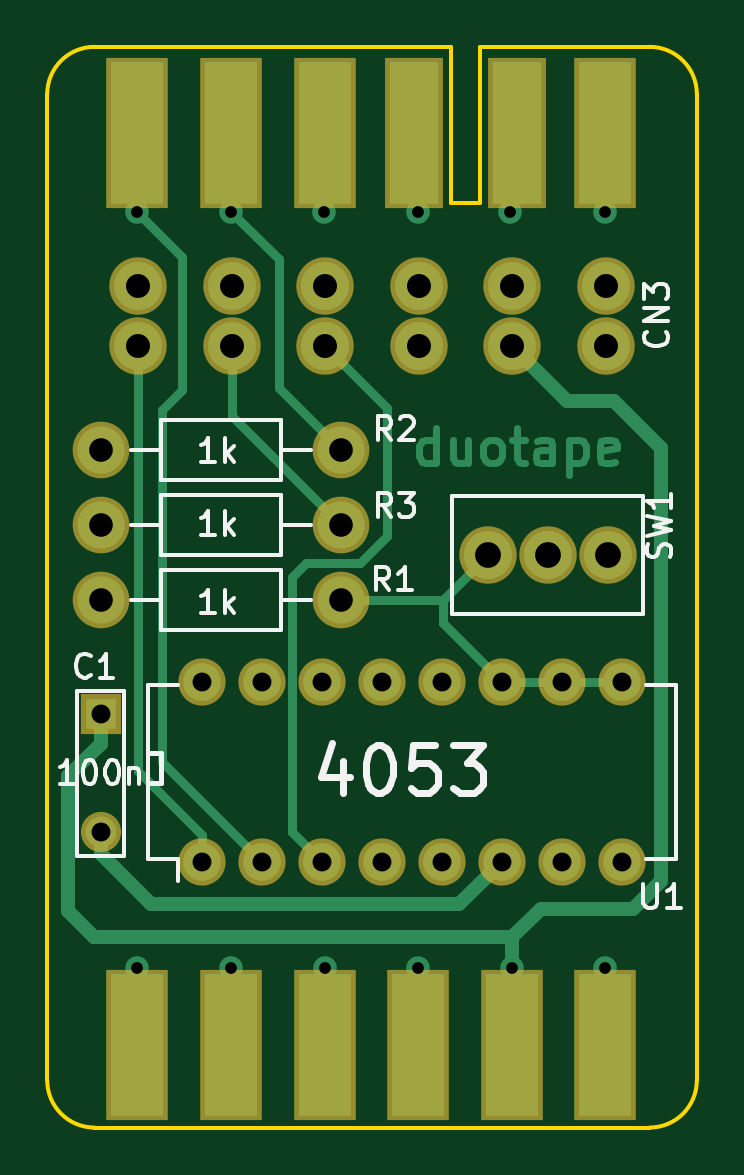
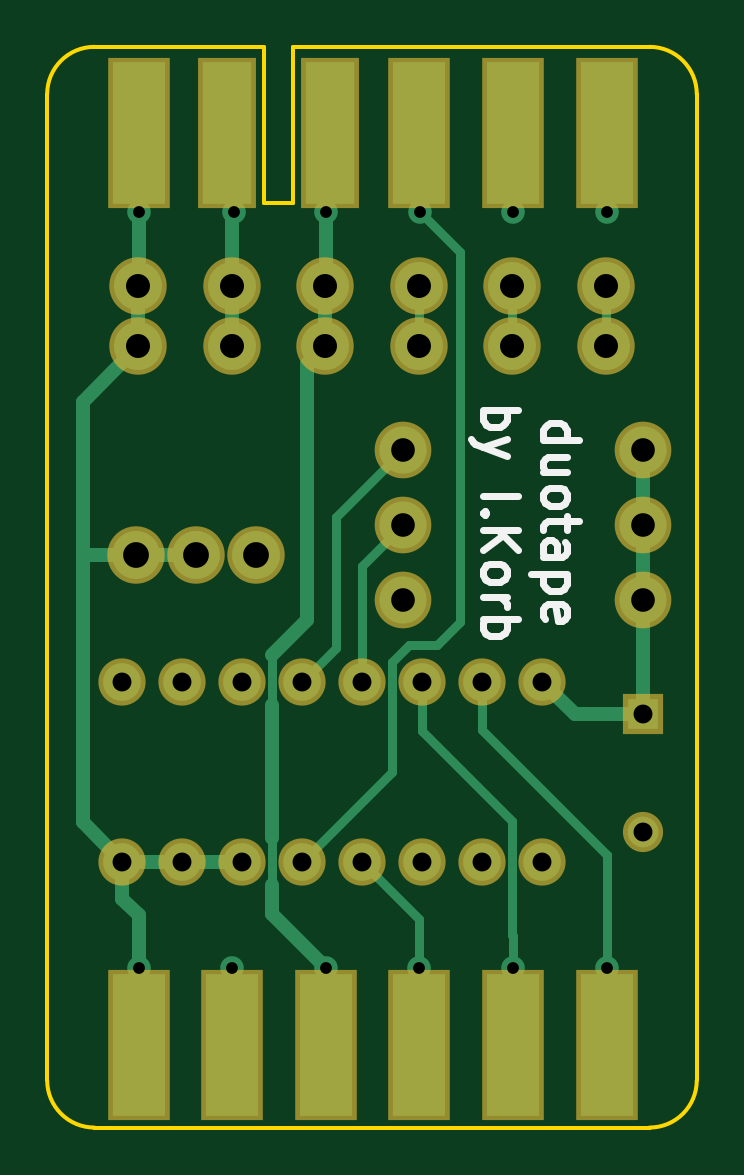
Circuit board: 8 layer files. Board 27.5 x 45.8 mm.
- bottom_copper: duotape-B.Cu.gbl (6589 bytes)
- bottom_mask: duotape-B.Mask.gbs (1867 bytes)
- bottom_silk: duotape-B.SilkS.gbo (4541 bytes)
- outline: duotape-Edge.Cuts.gm1 (1037 bytes)
- top_copper: duotape-F.Cu.gtl (8074 bytes)
- top_mask: duotape-F.Mask.gts (1867 bytes)
- top_silk: duotape-F.SilkS.gto (10995 bytes)
- drill: duotape.drl (1048 bytes)

=== bottom_copper: duotape-B.Cu.gbl ===
G04 #@! TF.FileFunction,Copper,L2,Bot,Signal*
%FSLAX46Y46*%
G04 Gerber Fmt 4.6, Leading zero omitted, Abs format (unit mm)*
G04 Created by KiCad (PCBNEW 4.0.5) date 12/24/17 14:42:58*
%MOMM*%
%LPD*%
G01*
G04 APERTURE LIST*
%ADD10C,0.100000*%
%ADD11C,1.998980*%
%ADD12R,2.250000X6.000000*%
%ADD13R,1.300000X1.300000*%
%ADD14C,1.300000*%
%ADD15R,2.050000X6.000000*%
%ADD16O,1.600000X1.600000*%
%ADD17C,2.032000*%
%ADD18C,1.000000*%
%ADD19C,0.600000*%
%ADD20C,0.400000*%
G04 APERTURE END LIST*
D10*
D11*
X112268000Y-92075000D03*
X122428000Y-92075000D03*
D12*
X133633000Y-117254000D03*
X129670600Y-117254000D03*
X125708200Y-117254000D03*
X121745800Y-117254000D03*
X117783400Y-117254000D03*
X113821000Y-117254000D03*
D13*
X112268000Y-103251000D03*
D14*
X112268000Y-108251000D03*
D12*
X133633000Y-78654000D03*
D15*
X129870600Y-78654000D03*
X125508200Y-78654000D03*
D12*
X121745800Y-78654000D03*
X117783400Y-78654000D03*
X113821000Y-78654000D03*
D11*
X112268000Y-98425000D03*
X122428000Y-98425000D03*
X112268000Y-95250000D03*
X122428000Y-95250000D03*
D16*
X116540000Y-109500000D03*
X119080000Y-109500000D03*
X121620000Y-109500000D03*
X124160000Y-109500000D03*
X126700000Y-109500000D03*
X129240000Y-109500000D03*
X131780000Y-109500000D03*
X134320000Y-109500000D03*
X134320000Y-101880000D03*
X131780000Y-101880000D03*
X129240000Y-101880000D03*
X126700000Y-101880000D03*
X124160000Y-101880000D03*
X121620000Y-101880000D03*
X119080000Y-101880000D03*
X116540000Y-101880000D03*
D17*
X133656000Y-87670000D03*
X129693600Y-87670000D03*
X125731200Y-87670000D03*
X121768800Y-87670000D03*
X117806400Y-87670000D03*
X113844000Y-87670000D03*
X133656000Y-85130000D03*
X129693600Y-85130000D03*
X125731200Y-85130000D03*
X121768800Y-85130000D03*
X117806400Y-85130000D03*
X113844000Y-85130000D03*
X128651000Y-96520000D03*
X131191000Y-96520000D03*
X133731000Y-96520000D03*
D18*
X129670600Y-114000000D03*
X129600000Y-82000000D03*
X133633000Y-114000000D03*
X133600000Y-82000000D03*
X125700000Y-114000000D03*
X125700000Y-82000000D03*
X121745800Y-114000000D03*
X117783400Y-114000000D03*
X113821000Y-114000000D03*
X121700000Y-82000000D03*
X117800000Y-82000000D03*
X113800000Y-82000000D03*
D19*
X112268000Y-98425000D02*
X112268000Y-103251000D01*
X112268000Y-95250000D02*
X112268000Y-98425000D01*
X112268000Y-92075000D02*
X112268000Y-95250000D01*
X129670600Y-117254000D02*
X129670600Y-114000000D01*
X112268000Y-103251000D02*
X115169000Y-103251000D01*
X115169000Y-103251000D02*
X116540000Y-101880000D01*
X129693600Y-85130000D02*
X129693600Y-82093600D01*
X129693600Y-82093600D02*
X129600000Y-82000000D01*
X129693600Y-87670000D02*
X129693600Y-85130000D01*
X129670600Y-78654000D02*
X129670600Y-81929400D01*
X129670600Y-81929400D02*
X129600000Y-82000000D01*
X136000000Y-107820000D02*
X136000000Y-96520000D01*
X136000000Y-96520000D02*
X136000000Y-90014000D01*
X133731000Y-96520000D02*
X136000000Y-96520000D01*
X131191000Y-96520000D02*
X133731000Y-96520000D01*
X136000000Y-90014000D02*
X133656000Y-87670000D01*
X134320000Y-109500000D02*
X136000000Y-107820000D01*
X133633000Y-111742452D02*
X133633000Y-114000000D01*
X133633000Y-114000000D02*
X133633000Y-117254000D01*
X133656000Y-85130000D02*
X133656000Y-87670000D01*
X133600000Y-82000000D02*
X133600000Y-85074000D01*
X133600000Y-85074000D02*
X133656000Y-85130000D01*
X133600000Y-82000000D02*
X133600000Y-78687000D01*
X133600000Y-78687000D02*
X133633000Y-78654000D01*
X134320000Y-111055452D02*
X134320000Y-109500000D01*
X133633000Y-111742452D02*
X134320000Y-111055452D01*
X131780000Y-109500000D02*
X129240000Y-109500000D01*
X134320000Y-109500000D02*
X131780000Y-109500000D01*
D20*
X127989999Y-102870000D02*
X127975436Y-102855437D01*
X127975436Y-102855437D02*
X127975436Y-100759203D01*
X127975436Y-100759203D02*
X127989999Y-100744640D01*
D19*
X125731200Y-87670000D02*
X126492000Y-88430800D01*
X126492000Y-88430800D02*
X126492000Y-99246641D01*
X126492000Y-99246641D02*
X127989999Y-100744640D01*
X127989999Y-108510001D02*
X127989999Y-102870000D01*
D20*
X128000000Y-110500000D02*
X127989999Y-110489999D01*
X127989999Y-110489999D02*
X127989999Y-108510001D01*
D19*
X128000000Y-111700000D02*
X128000000Y-110500000D01*
X125700000Y-114000000D02*
X128000000Y-111700000D01*
X125700000Y-114000000D02*
X125700000Y-117245800D01*
X125700000Y-117245800D02*
X125708200Y-117254000D01*
X125731200Y-85130000D02*
X125731200Y-87670000D01*
X125700000Y-82000000D02*
X125700000Y-85098800D01*
X125700000Y-85098800D02*
X125731200Y-85130000D01*
D20*
X125700000Y-82000000D02*
X125700000Y-78662200D01*
X125700000Y-78662200D02*
X125708200Y-78654000D01*
X121745800Y-114000000D02*
X121745800Y-117254000D01*
X121745800Y-117254000D02*
X121745800Y-111914200D01*
X121745800Y-111914200D02*
X124160000Y-109500000D01*
X117783400Y-117254000D02*
X117783400Y-114000000D01*
X117783400Y-117254000D02*
X117783400Y-112629822D01*
X117783400Y-112629822D02*
X117829999Y-112583223D01*
X117829999Y-112583223D02*
X117829999Y-107770001D01*
X117829999Y-107770001D02*
X121620000Y-103980000D01*
X121620000Y-103980000D02*
X121620000Y-101880000D01*
X113821000Y-117254000D02*
X113821000Y-114000000D01*
X113821000Y-117254000D02*
X113821000Y-109221000D01*
X113821000Y-109221000D02*
X113800000Y-109200000D01*
X113800000Y-109200000D02*
X119080000Y-103920000D01*
X119080000Y-103920000D02*
X119080000Y-101880000D01*
X121700000Y-82000000D02*
X120015000Y-83685000D01*
X120015000Y-83685000D02*
X120015000Y-99342543D01*
X122896972Y-105696972D02*
X126700000Y-109500000D01*
X120015000Y-99342543D02*
X121002457Y-100330000D01*
X121002457Y-100330000D02*
X122180370Y-100330000D01*
X122180370Y-100330000D02*
X122896972Y-101046602D01*
X122896972Y-101046602D02*
X122896972Y-105696972D01*
X121745800Y-78654000D02*
X121745800Y-81954200D01*
X121745800Y-81954200D02*
X121700000Y-82000000D01*
X122428000Y-92075000D02*
X125269350Y-94916350D01*
X125269350Y-94916350D02*
X125269350Y-100449350D01*
X125269350Y-100449350D02*
X126700000Y-101880000D01*
X117800000Y-82000000D02*
X117800000Y-78670600D01*
X117800000Y-78670600D02*
X117783400Y-78654000D01*
X113821000Y-78654000D02*
X113821000Y-81979000D01*
X113821000Y-81979000D02*
X113800000Y-82000000D01*
X121768800Y-85130000D02*
X121768800Y-87670000D01*
X124160000Y-96982000D02*
X124160000Y-101880000D01*
X122428000Y-95250000D02*
X124160000Y-96982000D01*
X117806400Y-87670000D02*
X117806400Y-85130000D01*
X113844000Y-85130000D02*
X113844000Y-87670000D01*
M02*

=== bottom_mask: duotape-B.Mask.gbs ===
G04 #@! TF.FileFunction,Soldermask,Bot*
%FSLAX46Y46*%
G04 Gerber Fmt 4.6, Leading zero omitted, Abs format (unit mm)*
G04 Created by KiCad (PCBNEW 4.0.5) date 12/24/17 14:42:58*
%MOMM*%
%LPD*%
G01*
G04 APERTURE LIST*
%ADD10C,0.100000*%
%ADD11C,2.398980*%
%ADD12R,2.650000X6.400000*%
%ADD13R,1.700000X1.700000*%
%ADD14C,1.700000*%
%ADD15R,2.450000X6.400000*%
%ADD16O,2.000000X2.000000*%
%ADD17C,2.432000*%
G04 APERTURE END LIST*
D10*
D11*
X112268000Y-92075000D03*
X122428000Y-92075000D03*
D12*
X133633000Y-117254000D03*
X129670600Y-117254000D03*
X125708200Y-117254000D03*
X121745800Y-117254000D03*
X117783400Y-117254000D03*
X113821000Y-117254000D03*
D13*
X112268000Y-103251000D03*
D14*
X112268000Y-108251000D03*
D12*
X133633000Y-78654000D03*
D15*
X129870600Y-78654000D03*
X125508200Y-78654000D03*
D12*
X121745800Y-78654000D03*
X117783400Y-78654000D03*
X113821000Y-78654000D03*
D11*
X112268000Y-98425000D03*
X122428000Y-98425000D03*
X112268000Y-95250000D03*
X122428000Y-95250000D03*
D16*
X116540000Y-109500000D03*
X119080000Y-109500000D03*
X121620000Y-109500000D03*
X124160000Y-109500000D03*
X126700000Y-109500000D03*
X129240000Y-109500000D03*
X131780000Y-109500000D03*
X134320000Y-109500000D03*
X134320000Y-101880000D03*
X131780000Y-101880000D03*
X129240000Y-101880000D03*
X126700000Y-101880000D03*
X124160000Y-101880000D03*
X121620000Y-101880000D03*
X119080000Y-101880000D03*
X116540000Y-101880000D03*
D17*
X133656000Y-87670000D03*
X129693600Y-87670000D03*
X125731200Y-87670000D03*
X121768800Y-87670000D03*
X117806400Y-87670000D03*
X113844000Y-87670000D03*
X133656000Y-85130000D03*
X129693600Y-85130000D03*
X125731200Y-85130000D03*
X121768800Y-85130000D03*
X117806400Y-85130000D03*
X113844000Y-85130000D03*
X128651000Y-96520000D03*
X131191000Y-96520000D03*
X133731000Y-96520000D03*
M02*

=== bottom_silk: duotape-B.SilkS.gbo ===
G04 #@! TF.FileFunction,Legend,Bot*
%FSLAX46Y46*%
G04 Gerber Fmt 4.6, Leading zero omitted, Abs format (unit mm)*
G04 Created by KiCad (PCBNEW 4.0.5) date 12/24/17 14:42:58*
%MOMM*%
%LPD*%
G01*
G04 APERTURE LIST*
%ADD10C,0.100000*%
%ADD11C,0.300000*%
G04 APERTURE END LIST*
D10*
D11*
X116497571Y-91658714D02*
X114997571Y-91658714D01*
X116426143Y-91658714D02*
X116497571Y-91515857D01*
X116497571Y-91230143D01*
X116426143Y-91087285D01*
X116354714Y-91015857D01*
X116211857Y-90944428D01*
X115783286Y-90944428D01*
X115640429Y-91015857D01*
X115569000Y-91087285D01*
X115497571Y-91230143D01*
X115497571Y-91515857D01*
X115569000Y-91658714D01*
X115497571Y-93015857D02*
X116497571Y-93015857D01*
X115497571Y-92373000D02*
X116283286Y-92373000D01*
X116426143Y-92444428D01*
X116497571Y-92587286D01*
X116497571Y-92801571D01*
X116426143Y-92944428D01*
X116354714Y-93015857D01*
X116497571Y-93944429D02*
X116426143Y-93801571D01*
X116354714Y-93730143D01*
X116211857Y-93658714D01*
X115783286Y-93658714D01*
X115640429Y-93730143D01*
X115569000Y-93801571D01*
X115497571Y-93944429D01*
X115497571Y-94158714D01*
X115569000Y-94301571D01*
X115640429Y-94373000D01*
X115783286Y-94444429D01*
X116211857Y-94444429D01*
X116354714Y-94373000D01*
X116426143Y-94301571D01*
X116497571Y-94158714D01*
X116497571Y-93944429D01*
X115497571Y-94873000D02*
X115497571Y-95444429D01*
X114997571Y-95087286D02*
X116283286Y-95087286D01*
X116426143Y-95158714D01*
X116497571Y-95301572D01*
X116497571Y-95444429D01*
X116497571Y-96587286D02*
X115711857Y-96587286D01*
X115569000Y-96515857D01*
X115497571Y-96373000D01*
X115497571Y-96087286D01*
X115569000Y-95944429D01*
X116426143Y-96587286D02*
X116497571Y-96444429D01*
X116497571Y-96087286D01*
X116426143Y-95944429D01*
X116283286Y-95873000D01*
X116140429Y-95873000D01*
X115997571Y-95944429D01*
X115926143Y-96087286D01*
X115926143Y-96444429D01*
X115854714Y-96587286D01*
X115497571Y-97301572D02*
X116997571Y-97301572D01*
X115569000Y-97301572D02*
X115497571Y-97444429D01*
X115497571Y-97730143D01*
X115569000Y-97873000D01*
X115640429Y-97944429D01*
X115783286Y-98015858D01*
X116211857Y-98015858D01*
X116354714Y-97944429D01*
X116426143Y-97873000D01*
X116497571Y-97730143D01*
X116497571Y-97444429D01*
X116426143Y-97301572D01*
X116426143Y-99230143D02*
X116497571Y-99087286D01*
X116497571Y-98801572D01*
X116426143Y-98658715D01*
X116283286Y-98587286D01*
X115711857Y-98587286D01*
X115569000Y-98658715D01*
X115497571Y-98801572D01*
X115497571Y-99087286D01*
X115569000Y-99230143D01*
X115711857Y-99301572D01*
X115854714Y-99301572D01*
X115997571Y-98587286D01*
X119047571Y-90373000D02*
X117547571Y-90373000D01*
X118119000Y-90373000D02*
X118047571Y-90515857D01*
X118047571Y-90801571D01*
X118119000Y-90944428D01*
X118190429Y-91015857D01*
X118333286Y-91087286D01*
X118761857Y-91087286D01*
X118904714Y-91015857D01*
X118976143Y-90944428D01*
X119047571Y-90801571D01*
X119047571Y-90515857D01*
X118976143Y-90373000D01*
X118047571Y-91587286D02*
X119047571Y-91944429D01*
X118047571Y-92301571D02*
X119047571Y-91944429D01*
X119404714Y-91801571D01*
X119476143Y-91730143D01*
X119547571Y-91587286D01*
X119047571Y-94015857D02*
X117547571Y-94015857D01*
X118904714Y-94730143D02*
X118976143Y-94801571D01*
X119047571Y-94730143D01*
X118976143Y-94658714D01*
X118904714Y-94730143D01*
X119047571Y-94730143D01*
X119047571Y-95444429D02*
X117547571Y-95444429D01*
X119047571Y-96301572D02*
X118190429Y-95658715D01*
X117547571Y-96301572D02*
X118404714Y-95444429D01*
X119047571Y-97158715D02*
X118976143Y-97015857D01*
X118904714Y-96944429D01*
X118761857Y-96873000D01*
X118333286Y-96873000D01*
X118190429Y-96944429D01*
X118119000Y-97015857D01*
X118047571Y-97158715D01*
X118047571Y-97373000D01*
X118119000Y-97515857D01*
X118190429Y-97587286D01*
X118333286Y-97658715D01*
X118761857Y-97658715D01*
X118904714Y-97587286D01*
X118976143Y-97515857D01*
X119047571Y-97373000D01*
X119047571Y-97158715D01*
X119047571Y-98301572D02*
X118047571Y-98301572D01*
X118333286Y-98301572D02*
X118190429Y-98373000D01*
X118119000Y-98444429D01*
X118047571Y-98587286D01*
X118047571Y-98730143D01*
X119047571Y-99230143D02*
X117547571Y-99230143D01*
X118119000Y-99230143D02*
X118047571Y-99373000D01*
X118047571Y-99658714D01*
X118119000Y-99801571D01*
X118190429Y-99873000D01*
X118333286Y-99944429D01*
X118761857Y-99944429D01*
X118904714Y-99873000D01*
X118976143Y-99801571D01*
X119047571Y-99658714D01*
X119047571Y-99373000D01*
X118976143Y-99230143D01*
M02*

=== outline: duotape-Edge.Cuts.gm1 ===
G04 #@! TF.FileFunction,Profile,NP*
%FSLAX46Y46*%
G04 Gerber Fmt 4.6, Leading zero omitted, Abs format (unit mm)*
G04 Created by KiCad (PCBNEW 4.0.5) date 12/24/17 14:42:58*
%MOMM*%
%LPD*%
G01*
G04 APERTURE LIST*
%ADD10C,0.100000*%
%ADD11C,0.150000*%
G04 APERTURE END LIST*
D10*
D11*
X110000000Y-77000000D02*
X110000000Y-118750000D01*
X137500000Y-118750000D02*
X137500000Y-77000000D01*
X135500000Y-120750000D02*
X112000000Y-120750000D01*
X135500000Y-120750000D02*
G75*
G03X137500000Y-118750000I0J2000000D01*
G01*
X110000000Y-118750000D02*
G75*
G03X112000000Y-120750000I2000000J0D01*
G01*
X135500000Y-75000000D02*
X128300000Y-75000000D01*
X127100000Y-75000000D02*
X112000000Y-75000000D01*
X127100000Y-81600000D02*
X127100000Y-75000000D01*
X128300000Y-81600000D02*
X127100000Y-81600000D01*
X128300000Y-75000000D02*
X128300000Y-81600000D01*
X137500000Y-77000000D02*
G75*
G03X135500000Y-75000000I-2000000J0D01*
G01*
X112000000Y-75000000D02*
G75*
G03X110000000Y-77000000I0J-2000000D01*
G01*
M02*

=== top_copper: duotape-F.Cu.gtl (8074 bytes, source omitted) ===
=== top_mask: duotape-F.Mask.gts ===
G04 #@! TF.FileFunction,Soldermask,Top*
%FSLAX46Y46*%
G04 Gerber Fmt 4.6, Leading zero omitted, Abs format (unit mm)*
G04 Created by KiCad (PCBNEW 4.0.5) date 12/24/17 14:42:58*
%MOMM*%
%LPD*%
G01*
G04 APERTURE LIST*
%ADD10C,0.100000*%
%ADD11C,2.398980*%
%ADD12R,2.650000X6.400000*%
%ADD13R,1.700000X1.700000*%
%ADD14C,1.700000*%
%ADD15R,2.450000X6.400000*%
%ADD16O,2.000000X2.000000*%
%ADD17C,2.432000*%
G04 APERTURE END LIST*
D10*
D11*
X112268000Y-92075000D03*
X122428000Y-92075000D03*
D12*
X133633000Y-117254000D03*
X129670600Y-117254000D03*
X125708200Y-117254000D03*
X121745800Y-117254000D03*
X117783400Y-117254000D03*
X113821000Y-117254000D03*
D13*
X112268000Y-103251000D03*
D14*
X112268000Y-108251000D03*
D12*
X133633000Y-78654000D03*
D15*
X129870600Y-78654000D03*
X125508200Y-78654000D03*
D12*
X121745800Y-78654000D03*
X117783400Y-78654000D03*
X113821000Y-78654000D03*
D11*
X112268000Y-98425000D03*
X122428000Y-98425000D03*
X112268000Y-95250000D03*
X122428000Y-95250000D03*
D16*
X116540000Y-109500000D03*
X119080000Y-109500000D03*
X121620000Y-109500000D03*
X124160000Y-109500000D03*
X126700000Y-109500000D03*
X129240000Y-109500000D03*
X131780000Y-109500000D03*
X134320000Y-109500000D03*
X134320000Y-101880000D03*
X131780000Y-101880000D03*
X129240000Y-101880000D03*
X126700000Y-101880000D03*
X124160000Y-101880000D03*
X121620000Y-101880000D03*
X119080000Y-101880000D03*
X116540000Y-101880000D03*
D17*
X133656000Y-87670000D03*
X129693600Y-87670000D03*
X125731200Y-87670000D03*
X121768800Y-87670000D03*
X117806400Y-87670000D03*
X113844000Y-87670000D03*
X133656000Y-85130000D03*
X129693600Y-85130000D03*
X125731200Y-85130000D03*
X121768800Y-85130000D03*
X117806400Y-85130000D03*
X113844000Y-85130000D03*
X128651000Y-96520000D03*
X131191000Y-96520000D03*
X133731000Y-96520000D03*
M02*

=== top_silk: duotape-F.SilkS.gto (10995 bytes, source omitted) ===
=== drill: duotape.drl ===
M48
;DRILL file {KiCad 4.0.5} date 12/24/17 14:43:01
;FORMAT={-:-/ absolute / metric / decimal}
FMAT,2
METRIC,TZ
T1C0.500
T2C0.800
T3C1.001
T4C1.016
T5C1.092
%
G90
G05
M71
T1
X113.8Y-82.
X113.821Y-114.
X117.783Y-114.
X117.8Y-82.
X121.7Y-82.
X121.746Y-114.
X125.7Y-82.
X125.7Y-114.
X129.6Y-82.
X129.671Y-114.
X133.6Y-82.
X133.633Y-114.
T2
X112.268Y-103.251
X112.268Y-108.251
X116.54Y-101.88
X116.54Y-109.5
X119.08Y-101.88
X119.08Y-109.5
X121.62Y-101.88
X121.62Y-109.5
X124.16Y-101.88
X124.16Y-109.5
X126.7Y-101.88
X126.7Y-109.5
X129.24Y-101.88
X129.24Y-109.5
X131.78Y-101.88
X131.78Y-109.5
X134.32Y-101.88
X134.32Y-109.5
T3
X112.268Y-92.075
X112.268Y-95.25
X112.268Y-98.425
X122.428Y-92.075
X122.428Y-95.25
X122.428Y-98.425
T4
X113.844Y-85.13
X113.844Y-87.67
X117.806Y-85.13
X117.806Y-87.67
X121.769Y-85.13
X121.769Y-87.67
X125.731Y-85.13
X125.731Y-87.67
X129.694Y-85.13
X129.694Y-87.67
X133.656Y-85.13
X133.656Y-87.67
T5
X128.651Y-96.52
X131.191Y-96.52
X133.731Y-96.52
T0
M30

